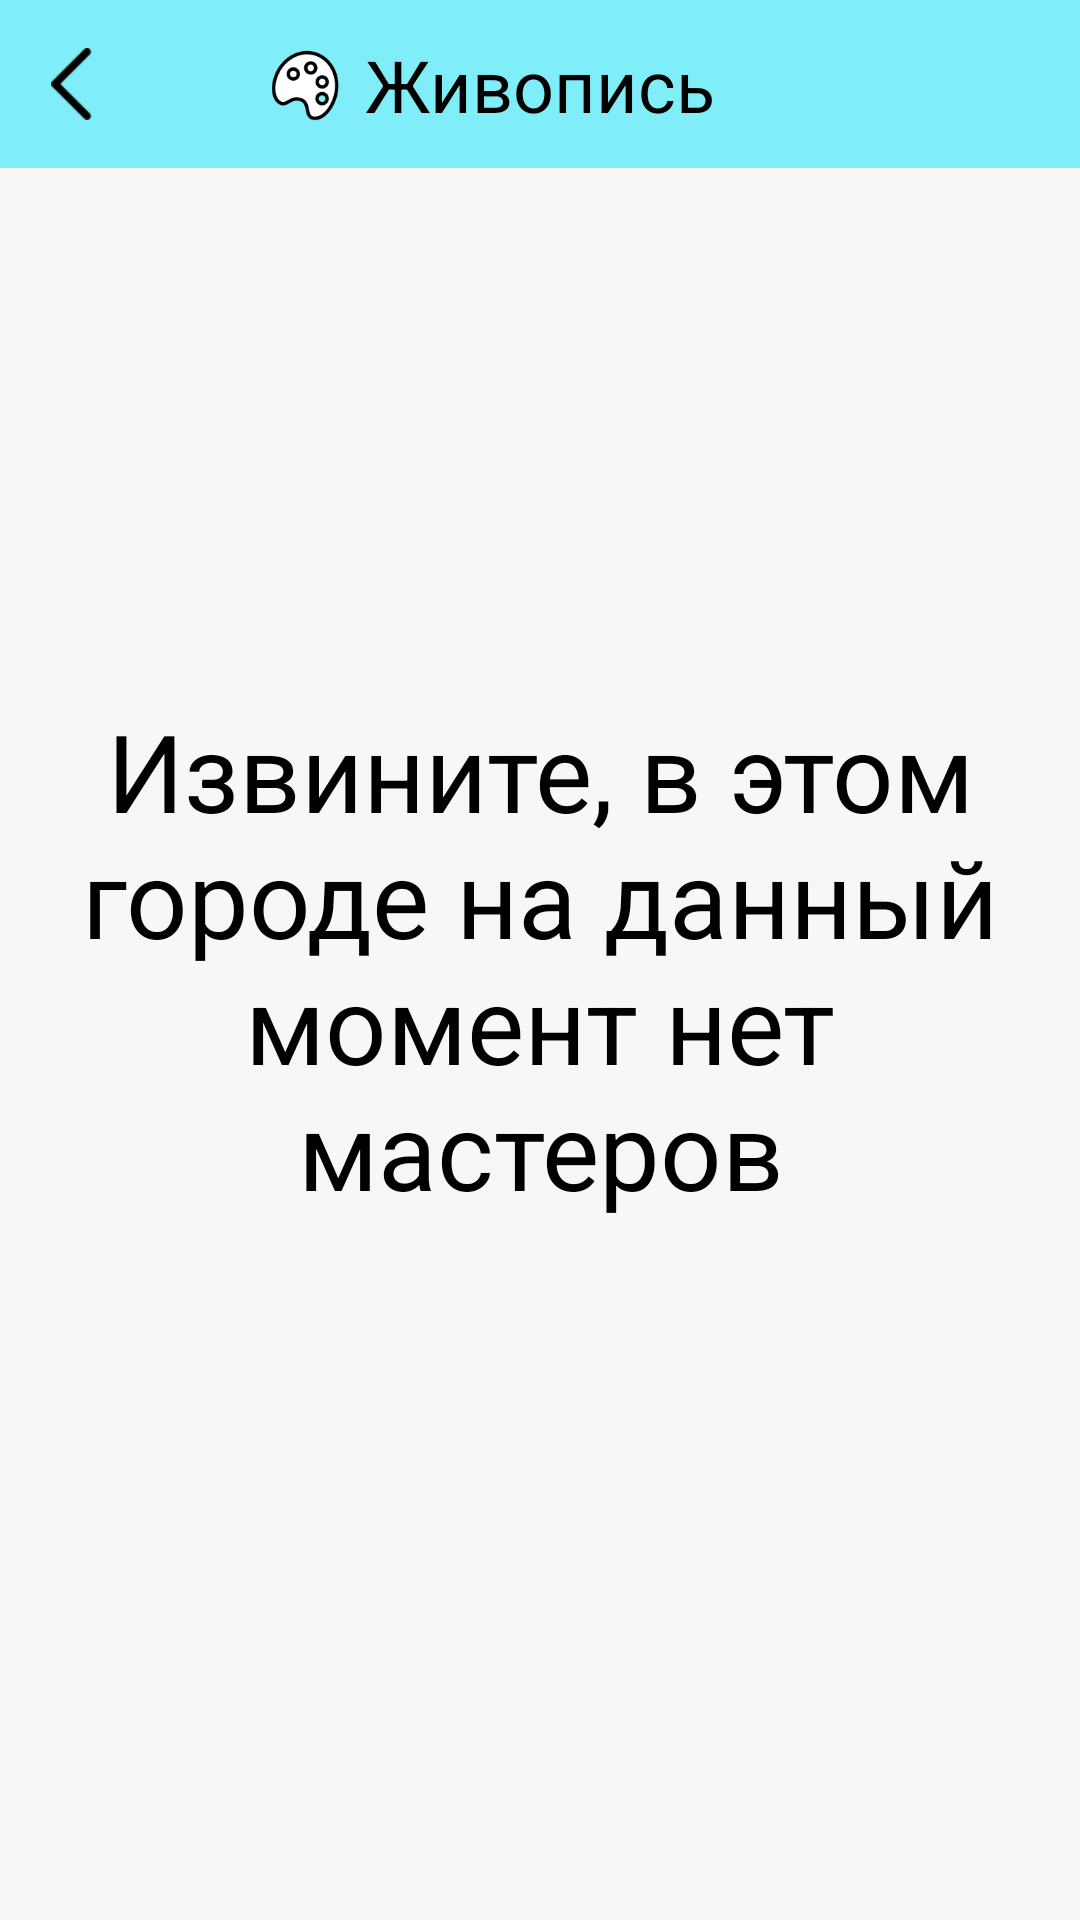

Layout XML and referenced resources for this Android screen:
<!-- AndroidManifest.xml: activity theme FullScreenTheme -->
<!-- res/layout/activity_art.xml -->
<?xml version="1.0" encoding="utf-8"?>
<android.support.constraint.ConstraintLayout
    xmlns:android="http://schemas.android.com/apk/res/android"
    xmlns:app="http://schemas.android.com/apk/res-auto"
    xmlns:tools="http://schemas.android.com/tools"
    android:layout_width="match_parent"
    android:layout_height="match_parent"
    android:background="@color/colorWhiteAlpha"
    tools:context=".ui.results.ResultsActivity">

    <View
        android:id="@+id/titleView"
        android:layout_width="0dp"
        android:layout_height="56dp"
        android:background="@color/colorArt"
        app:layout_constraintLeft_toLeftOf="parent"
        app:layout_constraintRight_toRightOf="parent"
        app:layout_constraintTop_toTopOf="parent"/>

    <TextView
        android:id="@+id/titleTextView"
        android:layout_width="wrap_content"
        android:layout_height="wrap_content"
        android:text="Живопись"
        android:textColor="@color/colorBlack"
        android:textSize="24sp"
        app:layout_constraintBottom_toBottomOf="@+id/titleView"
        app:layout_constraintLeft_toLeftOf="parent"
        app:layout_constraintRight_toRightOf="parent"
        app:layout_constraintTop_toTopOf="parent"/>

    <ImageView
        android:id="@+id/back"
        android:layout_width="24dp"
        android:layout_height="24dp"
        android:layout_marginLeft="12dp"
        android:src="@drawable/arrow_back"
        app:layout_constraintBottom_toBottomOf="@+id/titleView"
        app:layout_constraintLeft_toLeftOf="parent"
        app:layout_constraintTop_toTopOf="parent"/>

    <ImageView
        android:id="@+id/artLogo"
        android:layout_width="24dp"
        android:layout_height="24dp"
        android:layout_marginRight="8dp"
        android:src="@drawable/art"
        app:layout_constraintBottom_toBottomOf="@+id/titleTextView"
        app:layout_constraintRight_toLeftOf="@+id/titleTextView"
        app:layout_constraintTop_toTopOf="@+id/titleTextView"/>

    <TextView
        android:id="@+id/noMastersHere"
        android:layout_width="0dp"
        android:layout_height="0dp"
        android:layout_marginLeft="24dp"
        android:layout_marginRight="24dp"
        android:gravity="center"
        android:text="Извините, в этом городе на данный момент нет мастеров"
        android:textColor="@color/colorBlack"
        android:textSize="36sp"
        app:layout_constraintBottom_toBottomOf="parent"
        app:layout_constraintLeft_toLeftOf="parent"
        app:layout_constraintRight_toRightOf="parent"
        app:layout_constraintTop_toTopOf="parent"/>

</android.support.constraint.ConstraintLayout>
<!-- resources referenced by this layout -->
<resources>
  <color name="colorArt">#80EEF8</color>
  <color name="colorBlack">#000000</color>
  <color name="colorWhiteAlpha">#f7f7f7</color>
  <!-- drawable arrow_back: png bitmap (drawable, 513 bytes) -->
  <!-- drawable art: png bitmap (drawable, 5771 bytes) -->
  <style name="FullScreenTheme" parent="Theme.AppCompat.NoActionBar">
          <item name="windowNoTitle">true</item>
          <item name="android:windowFullscreen">true</item>
      </style>
</resources>
